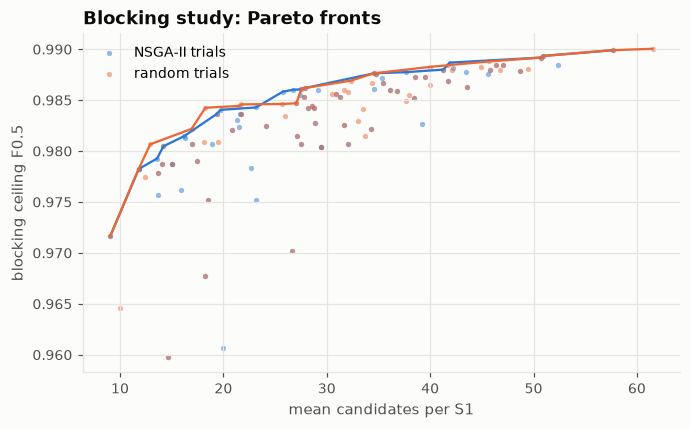

The data file committed next to this chart (first rows):
sampler, cands_per_s1, ceiling_f05
NSGA-II, 26.74, 0.986
NSGA-II, 57.65, 0.9899
NSGA-II, 18.49, 0.9752
NSGA-II, 15.01, 0.9788
NSGA-II, 34.28, 0.9822
NSGA-II, 14.62, 0.9598
NSGA-II, 48.66, 0.9878
NSGA-II, 27.09, 0.9815
NSGA-II, 46.39, 0.9884
NSGA-II, 43.54, 0.9863
NSGA-II, 28.6, 0.9844
NSGA-II, 38.47, 0.9852
NSGA-II, 31.3, 0.9853
NSGA-II, 30.89, 0.9856
NSGA-II, 31.7, 0.9826
NSGA-II, 41.28, 0.988
NSGA-II, 38.54, 0.9873
NSGA-II, 28.75, 0.9842
NSGA-II, 45.78, 0.988
NSGA-II, 27.47, 0.9807
NSGA-II, 34.56, 0.9876
NSGA-II, 18.23, 0.9677
NSGA-II, 50.73, 0.9892
NSGA-II, 35.41, 0.9866
NSGA-II, 27.83, 0.9854
NSGA-II, 27.85, 0.9862
NSGA-II, 47.07, 0.9884
NSGA-II, 34.72, 0.9875
NSGA-II, 36.79, 0.9859
NSGA-II, 29.47, 0.9804
NSGA-II, 13.72, 0.9778
NSGA-II, 32.04, 0.9807
NSGA-II, 14.21, 0.9805
NSGA-II, 27.06, 0.9847
NSGA-II, 41.72, 0.9869
NSGA-II, 28.21, 0.9842
NSGA-II, 9.053, 0.9716
NSGA-II, 27.54, 0.9861
NSGA-II, 19.34, 0.9836
NSGA-II, 17.01, 0.9807
NSGA-II, 39.49, 0.9873
NSGA-II, 26.63, 0.9702
NSGA-II, 11.81, 0.9782
NSGA-II, 20.85, 0.982
NSGA-II, 14.08, 0.9787
NSGA-II, 24.17, 0.9825
NSGA-II, 50.93, 0.9893
NSGA-II, 21.72, 0.9837
NSGA-II, 17.48, 0.979
NSGA-II, 28.89, 0.9828
NSGA-II, 36.11, 0.986
NSGA-II, 34.58, 0.9861
NSGA-II, 29.16, 0.986
NSGA-II, 19.73, 0.9841
NSGA-II, 13.69, 0.9756
NSGA-II, 21.51, 0.9824
NSGA-II, 39.25, 0.9826
NSGA-II, 43.49, 0.9878
NSGA-II, 21.29, 0.983
NSGA-II, 45.64, 0.9876
... 100 more rows
